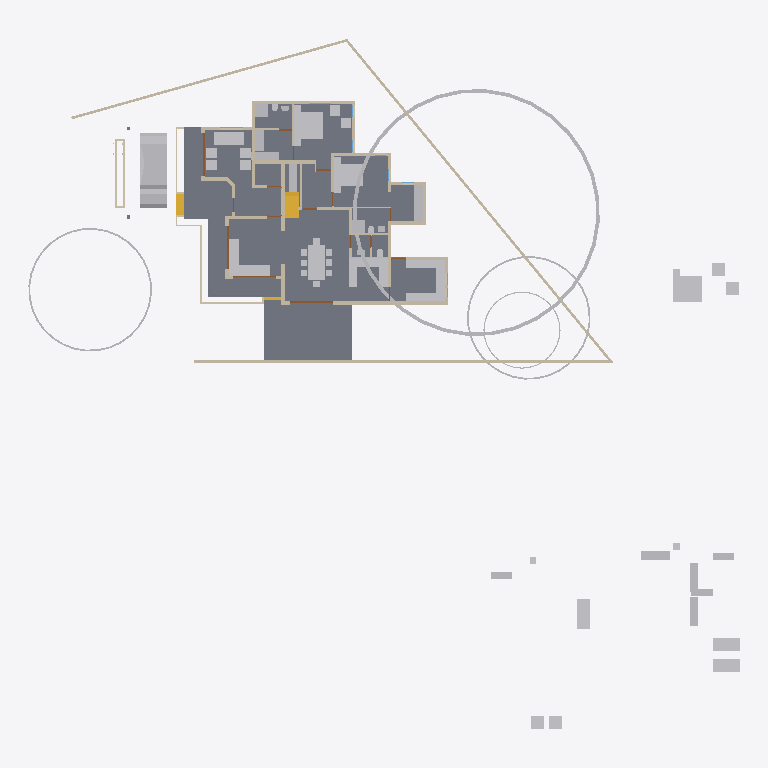
Plan cut of the same IFC building model at storey '00' (level 0.00 m, cut at 1.40 m), seen from above with north up, elements coloured by IFC class: 55 other elements (light grey), 39 walls (beige), 4 doors (brown), 3 stair flights (yellow), 3 beams (green), 2 slabs (grey). Cut surfaces are drawn darker.
Extent 49.6 m × 48.1 m × 16.1 m (x, y, z). Storeys (5): 00 at 0.00 m; GF at 0.45 m; GF Lintel at 2.50 m; FF at 3.45 m; SF at 6.45 m. Elements (495): 123 IfcColumn, 107 IfcBeam, 88 IfcWall, 50 IfcFurniture, 23 IfcRailing, 22 IfcDoor, 22 IfcWindow, 16 IfcSanitaryTerminal, 13 IfcRoof, 8 IfcSlab, 8 IfcSolarDevice, 6 IfcGeographicElement.

HEADER;
FILE_DESCRIPTION(('ViewDefinition[DesignTransferView]'),'2;1');
FILE_NAME('AnilIFC.ifc','2025-01-27T21:52:53+05:30',(''),(''),'IfcOpenShell 0.8.0','Bonsai 0.8.0','');
FILE_SCHEMA(('IFC4X3'));
ENDSEC;
DATA;
#1=IFCPROJECT('0$WNUybvfAYORhaB4XNFsz',$,'My Project',$,$,$,$,(#14,#26),#9);
#30=IFCSITE('3M0IN1zgbAER3qQbvbHEyN',$,'My Site',$,$,#21593,$,$,$,$,$,$,$,$);
#2446=IFCSITE('1Q_c7uVcTCngKTLSlSECoW',$,'Site',$,$,#21603,#2459,$,$,$,$,$,$,$);
#36=IFCBUILDING('1$IA7hdqP7iPKszbJPMQXv',$,'My Building',$,$,#21598,$,$,$,$,$,$);
#42=IFCBUILDINGSTOREY('2kIwN_l2HEff17hxWulS$t',$,'00',$,$,#21448,$,$,$,$);
#96=IFCBUILDINGSTOREY('1ytHU9NMr9xuhR6nOuParS',$,'GF',$,$,#21438,$,$,$,$);
#113=IFCBUILDINGSTOREY('02Wk4pOKz6S8OjqfsSxw3f',$,'FF',$,$,#26578,$,$,$,$);
#12120=IFCBUILDINGSTOREY('30jjxh13H5ZfRPWBSBUv3P',$,'GF Lintel',$,$,#21443,$,$,$,$);
#63201=IFCBUILDINGSTOREY('29$z2S3$n8RvRPKj7iW$sZ',$,'SF',$,$,#63429,$,$,$,$);
#2331=IFCSLAB('16mjUDaTv508o_jLa3Fzff',$,'Slab',$,$,#21608,#2346,$,$);
#15926=IFCSLAB('0jKIsjEsnD1OzlWHdbrHaP',$,'Slab',$,$,#76473,#15940,$,$);
#76414=IFCGEOGRAPHICELEMENT('3yHpYXuuv4XwdXdyURnwrD',$,'GeographicElement',$,$,#76478,#76427,$,$);
#9759=IFCVEHICLE('1oADfEVWn0tPCUY0EM8eBG',$,'Vehicle',$,$,#44509,#9791,$,$);
#15105=IFCWALL('2$tbsWQJT3PftHdFdSZRzF',$,'Wall',$,$,#70658,#15116,$,$);
#14987=IFCWALL('3QvJTaeo13jR4q00Btfvpq',$,'Wall',$,$,#70690,#14998,$,$);
#18400=IFCFURNITURE('1R50XvKDL8EfbTnGY_njcY',$,'Furniture',$,$,#38475,#18399,$,$);
#18777=IFCFURNITURE('1aP3zeWsL0ZQXEuRipuWXs',$,'Furniture',$,$,#47763,#18776,$,$);
#18901=IFCFURNITURE('24hcVyXrH4tf35GE4proyw',$,'Furniture',$,$,#19201,#18900,$,$);
#14884=IFCWALL('0MuvIxI8bFFxmzWw1hEsL7',$,'Wall',$,$,#70633,#14890,$,$);
#25612=IFCFURNITURE('2akChVyKvEohXfhOaKw10T',$,'Furniture',$,$,#29106,#25644,$,$);
#76080=IFCGEOGRAPHICELEMENT('1Kn2DSpxv9E9HjkJzcHHWY',$,'GeographicElement',$,$,#76241,#76112,$,$);
#76381=IFCGEOGRAPHICELEMENT('2pfiLi3vv79x_8U6RE3CYp',$,'GeographicElement',$,$,#76413,#76449,$,$);
#25270=IFCFURNITURE('1LH09B9mjBF9cFS_bJydOX',$,'Furniture',$,$,#82658,#25301,$,$);
#604=IFCWALL('0vQHFjq6DDjRfeuf4$xxQH',$,'Wall',$,$,#20873,#615,$,$);
#299=IFCWALL('3YOHcsAdT3PO$57Bo2wlO0',$,'Wall',$,$,#20903,#310,$,$);
#17628=IFCFURNITURE('17qZxJfnjAUwxgeyWuttn3',$,'Furniture',$,$,#20767,#17627,$,$);
#17678=IFCFURNITURE('2bin7WsULDjPeLfYKRFVAv',$,'Furniture',$,$,#43680,#17677,$,$);
#10353=IFCSTAIRFLIGHT('2Zm0rZgTbDdgxMEp5bq$9_',$,'StairFlight',$,$,#45504,#10385,$,12,11,0.183333337306976,0.150000005960464,.STRAIGHT.);
#17233=IFCFURNITURE('0T3ErBLYfCbANjLJsek21j',$,'Furniture.012',$,$,#43670,#17232,$,$);
#18864=IFCFURNITURE('3pKgwG2ITCbQ1PcX8XbhFK',$,'Furniture',$,$,#43675,#18863,$,$);
#25314=IFCFURNITURE('0Rgq7HzdzEhvU_dNff47Wu',$,'Furniture',$,$,#29101,#25343,$,$);
#82389=IFCFURNITURE('0DRk2GTVzEdepQGn1Cc580',$,'Furniture',$,$,#82520,#82388,$,$);
#82553=IFCFURNITURE('0gJ7HjP4v77vRmRAdz$sxe',$,'Furniture',$,$,#82606,#82564,$,$);
#82580=IFCFURNITURE('21sm_ZiyH3ygehqfjEK1Jv',$,'Furniture',$,$,#82673,#82591,$,$);
#423=IFCWALL('1yZ5GwNe15fArSzrc3cNGE',$,'Wall',$,$,#20883,#434,$,$);
#188=IFCWALL('1PzxetMNn7avsyHCxKbrs1',$,'Wall',$,$,#20808,#199,$,$);
#17096=IFCFURNITURE('0yYwZAg3jFQvkxBxQ0MGp1',$,'Furniture',$,$,#43625,#17095,$,$);
#74869=IFCGEOGRAPHICELEMENT('3qyTpdBrLCaxCPBVEhKmZp',$,'GeographicElement',$,$,#76320,#74901,$,$);
#516=IFCWALL('0kHakQ$Fb8lPUKd_GxCfr6',$,'Wall',$,$,#36093,#527,$,$);
#16799=IFCFURNITURE('055N_$xmX9ZQbc0CYFtvE3',$,'Furniture',$,$,#43620,#16798,$,$);
#18669=IFCFURNITURE('0_rDbuDo58VxsMmqMXWGXl',$,'Furniture',$,$,#43630,#18668,$,$);
#82607=IFCFURNITURE('1MYsA$SSn4aOr8ikWdSXEy',$,'Furniture',$,$,#82643,#82618,$,$);
#45110=IFCFURNITURE('1J6BCAOPj2I8UmSdBTKY8l',$,'Furniture',$,$,#73201,#45123,$,$);
#25122=IFCFURNITURE('0eMwo17SHA2AtkijqvowIK',$,'Furniture',$,$,#47748,#25153,$,$);
#25161=IFCFURNITURE('3ia0j471fEl9_3EcPDtlMf',$,'Furniture',$,$,#29096,#29497,$,$);
#82442=IFCFURNITURE('3TjF$sjQT1JOXCRCLuARJU',$,'Furniture',$,$,#82663,#82453,$,$);
#17365=IFCFURNITURE('0Tjm9jror8bPxG689sHAj8',$,'Furniture',$,$,#43650,#17364,$,$);
#17439=IFCFURNITURE('076SYXiXP7jhnOyre$gCoP',$,'Furniture',$,$,#19176,#17438,$,$);
#17513=IFCFURNITURE('0VTCb1Evn558OH68N69Eaz',$,'Furniture',$,$,#43655,#17512,$,$);
#18827=IFCFURNITURE('0zixzxSUv7NBPjkhBn6BwL',$,'Furniture',$,$,#19191,#18826,$,$);
#23313=IFCSANITARYTERMINAL('2AQwLasl50KvvqUmlCa0I7',$,'SanitaryTerminal',$,$,#25355,#23345,$,$);
#25356=IFCSANITARYTERMINAL('0DGlzq0Xv7KwIjCvA14zlk',$,'SanitaryTerminal',$,$,#27077,#25369,$,$);
#6545=IFCSTAIRFLIGHT('3mjK21MVj5Wxp88atmNL9l',$,'StairFlight',$,$,#60989,#6544,$,2,1,0.150000005960464,0.25,.STRAIGHT.);
#82531=IFCFURNITURE('1QYB7BuCTDiBjZNUjlHb2S',$,'Furniture',$,$,#82668,#82542,$,$);
#57461=IFCWALL('22p$gjPlf4_fmH50hLiwEg',$,'Wall',$,$,#58836,#57472,$,$);
#1217=IFCWALL('2Q5YCkzor9Ngjftvgr0hJV',$,'Wall',$,$,#20858,#1228,$,$);
#17045=IFCFURNITURE('3keQdM9i5FJ9JBwmsM_Qg3',$,'Furniture',$,$,#43635,#17044,$,$);
#17328=IFCFURNITURE('3InpbPAMj2MBzrSOMYlvHV',$,'Furniture',$,$,#43640,#17327,$,$);
#1756=IFCWALL('1k48VKPdv0Vg_oNqsf$EZh',$,'Wall',$,$,#20838,#1767,$,$);
#18714=IFCFURNITURE('0sWiAZchD9CQr_lkdFZUTW',$,'Furniture',$,$,#43645,#18713,$,$);
#454=IFCWALL('1cEUYXkQ18g8A2AkmtiTwk',$,'Wall',$,$,#20813,#465,$,$);
#38948=IFCWALL('0ipxxeBA962ABePks$Jpav',$,'Wall',$,$,#75326,#38979,$,$);
#73000=IFCWALL('3z7g50jMX4Rh8$1_kKCMxL',$,'Wall',$,$,#75294,#73011,$,$);
#842=IFCWALL('3BP$Kj7eL8rfLzufr5wfXy',$,'Wall',$,$,#20828,#853,$,$);
#57537=IFCWALL('0RVWYaWSX1oeXNJZV9D28p',$,'Wall',$,$,#58854,#57548,$,$);
#1440=IFCWALL('3GLM2Z4Pf1HOc7RaVPeooN',$,'Wall',$,$,#35024,#1451,$,$);
#130=IFCWALL('04CHTr6Lj4wPvBnmyPYJ6Z',$,'Wall',$,$,#20793,#138,$,$);
#392=IFCWALL('3Qya9ZYJP97B1xsfIiUBer',$,'Wall',$,$,#20863,#403,$,$);
#699=IFCWALL('1YEXD_311BPxR14yKIlEMz',$,'Wall',$,$,#20868,#710,$,$);
#945=IFCWALL('3f0b5i_z5A1wo_s5RrCXKn',$,'Wall',$,$,#20898,#956,$,$);
#19988=IFCWALL('1w6VKMxRj2hObZ_QLhIAvk',$,'Wall',$,$,#20082,#19999,$,$);
#82229=IFCWALL('1dZywMfXH8hBJcwgdnriym',$,'Wall',$,$,#82332,#82266,$,$);
#22162=IFCFURNITURE('1HAj9Qqb15fxKqqLnUY5tx',$,'Furniture',$,$,#22458,#22194,$,$);
#22214=IFCFURNITURE('0KTzOcFqX39OX7TZqBe6XZ',$,'Furniture',$,$,#22463,#22227,$,$);
#22327=IFCFURNITURE('2JUXPztkjFqBln5k4xn9m1',$,'Furniture',$,$,#22387,#22340,$,$);
#22355=IFCFURNITURE('1ER_YDI7H04eJegewwbPZx',$,'Furniture',$,$,#22468,#22368,$,$);
#22421=IFCFURNITURE('2zy8cDFfn09g6xCglxdYzf',$,'Furniture',$,$,#47773,#22434,$,$);
#4273=IFCWALL('1oh7zEnUH4yxmpd05lCSWC',$,'Wall',$,$,#20833,#4284,$,$);
#29358=IFCWALL('3U3_2IE6LES8tAXzbZT3By',$,'Wall',$,$,#29416,#29370,$,$);
#22388=IFCFURNITURE('31n1J_$I57pu5jDAm8k1r8',$,'Furniture',$,$,#47768,#22401,$,$);
#34346=IFCDOOR('0OUxOPs7zFRAy3HKSliQuy',$,'Door',$,$,#34451,#34378,$,$,$,$,$,$);
#12250=IFCDOOR('2BRBKprhj7ox11yrDLu5ws',$,'Door',$,$,#21568,#36046,$,$,$,$,$,$);
#44961=IFCWALL('1W3$tepJP0leY7YOeWnHjR',$,'Wall',$,$,#45109,#44967,$,$);
#46961=IFCDOOR('05FZZvsyf959qcUkPSLQsf',$,'Door',$,$,#47068,#46992,$,$,$,$,$,$);
#1657=IFCWALL('1k5DFfksL0DBm8B9dpCj$F',$,'Wall',$,$,#20853,#1668,$,$);
#44548=IFCWALL('3$M5Gm_pfCf8IshbvBR0jl',$,'Wall',$,$,#45395,#44560,$,$);
#36450=IFCWALL('1bzvSivc55Gu6ANT5eBo$k',$,'Wall',$,$,#45786,#36462,$,$);
#48854=IFCBEAM('3U47t32W1D9x3RIjIi17rc',$,'Beam',$,$,#49173,#48865,$,$);
#1892=IFCWALL('2btlAvQzb6KvChKkPyT1tL',$,'Wall',$,$,#20646,#1903,$,$);
#59003=IFCWALL('0QbKQ4QwXCE91xtueIIBH_',$,'Wall',$,$,#60560,#59014,$,$);
#65015=IFCBEAM('1H_xJU4fn99g6PolxbP1In',$,'Beam',$,$,#65681,#65026,$,$);
#900=IFCWALL('1fOjCHp7n9IvAaRIenRr6l',$,'Wall',$,$,#20918,#911,$,$);
#268=IFCWALL('2RgLl6fRz15frDI_PC4t9e',$,'Wall',$,$,#20848,#279,$,$);
#53022=IFCBEAM('0lKseJo1n4YASRH6Y4ypCb',$,'Beam',$,$,#53292,#53033,$,$);
#15970=IFCSTAIRFLIGHT('1zHrWCwoH2Gge8QEURBHHz',$,'StairFlight',$,$,#21483,#16200,$,2,1,0.150000005960464,0.25,.STRAIGHT.);
#17157=IFCFURNITURE('3SbcOvQD51GhDFdMrfJy7o',$,'Furniture',$,$,#19091,#17156,$,$);
#17283=IFCFURNITURE('3Mt86jJJP8ieSvneq7zau6',$,'Furniture',$,$,#47753,#17282,$,$);
#18521=IFCFURNITURE('30UJjqf1X57hbrPqq67ADj',$,'Furniture',$,$,#43665,#18520,$,$);
#18632=IFCFURNITURE('2XUZmvobvC1gsAzioRJWb7',$,'Furniture',$,$,#47758,#18631,$,$);
#25249=IFCFURNITURE('1SXHrIKEbF3Avs1_u_np1P',$,'Furniture',$,$,#82653,#25262,$,$);
#25207=IFCFURNITURE('2uCA7urEX5jwtO78eo2CJ0',$,'Furniture',$,$,#82648,#25220,$,$);
#1275=IFCWALL('1Cqmx66HL5neqXAJZajN7t',$,'Wall',$,$,#23523,#1286,$,$);
#25434=IFCSANITARYTERMINAL('2JE6HIrKjAm9pFdRxgG_wV',$,'SanitaryTerminal',$,$,#29146,#25447,$,$);
#1172=IFCWALL('2GwPRnCnz058ACz_ZbcJ05',$,'Wall',$,$,#20913,#1183,$,$);
#25460=IFCSANITARYTERMINAL('0u$EF64DX2vwQITCsVFWKX',$,'SanitaryTerminal',$,$,#29151,#25473,$,$);
#28756=IFCWALL('14gHtiiq966OW1KGG2XxU2',$,'Wall',$,$,#29488,#28762,$,$);
#12800=IFCDOOR('39JD$kR8X0NPRTeSE4w5EH',$,'Door',$,$,#21573,#34459,$,$,$,$,$,$);
#17715=IFCFURNITURE('1K5CC3v$51_RkeRHCfWF1K',$,'Furniture',$,$,#43660,#17714,$,$);
#25382=IFCSANITARYTERMINAL('2vD3tSgcTBU8lPnKKbK96B',$,'SanitaryTerminal',$,$,#25459,#25395,$,$);
#23273=IFCSANITARYTERMINAL('20JUjhvWbBRRjSV1SLXVka',$,'SanitaryTerminal',$,$,#25407,#23305,$,$);
#25408=IFCSANITARYTERMINAL('0qCZoCmrD1B9CO5Kg0plPw',$,'SanitaryTerminal',$,$,#25433,#25421,$,$);
#573=IFCWALL('2Qu9Lk0Sn4FwvPmybXWNcw',$,'Wall',$,$,#20893,#584,$,$);
#19350=IFCWALL('1vmHNPZZf35A3$ZzlI3hrB',$,'Wall',$,$,#19788,#19361,$,$);
#23233=IFCSANITARYTERMINAL('0AyAwyofT05v1O_NxO0jH2',$,'SanitaryTerminal',$,$,#25381,#23265,$,$);
#2056=IFCWALL('3m9H6N70nCXvzVOEeycG90',$,'Wall',$,$,#3699,#2067,$,$);
ENDSEC;